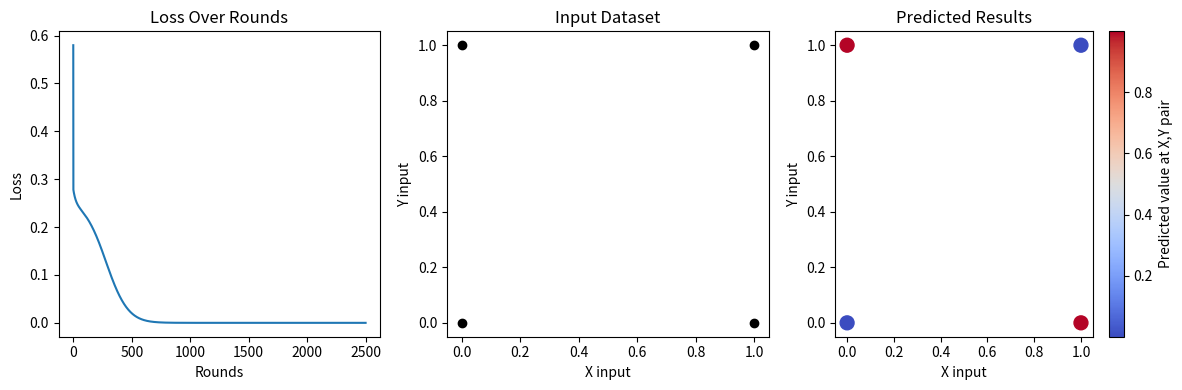

Here is the Python script that generated this plot:
import numpy as np
import matplotlib.pyplot as plt

# sigmoid activation function for the hidden layer
def sigmoid(x):
    return 1 / (1 + np.exp(-x))

# linear activation function for the output layer
def linear(x):
    return x

def main():

    # 1. initialize weights randomly
    # 2. forward propagation to get an output result
    # 3. find value of cost (see how good the output is)
    # 4. back propagation to fix weight and biases
    # 5. repeat steps 2,3,4 until cost function is minimized

#   ==============================================================================================
#   ==============================================================================================

    # define network
    np.random.seed()
    input_neurons = 2
    hidden_neurons = 3
    output_neurons = 1

    # initialize weights and biases for the hidden layer
    weights_hidden = np.random.randn(input_neurons, hidden_neurons)
    bias_hidden = np.random.randn(hidden_neurons)

    # initialize weights and biases for the output layer
    weights_output = np.random.randn(hidden_neurons, output_neurons)
    bias_output = np.random.randn(output_neurons)

    # XOR training set
    X = np.array([[0, 0], [0, 1], [1, 0], [1, 1]])
    y = np.array([[0], [1], [1], [0]])
    learning_rate = 0.1
    rounds = 2500
    loss_history = []

    # training
    for round in range(rounds):

        # forward pass
        hidden_input = bias_hidden + np.dot(X, weights_hidden)
        hidden_output = sigmoid(hidden_input)
        output_input = bias_output + np.dot(hidden_output, weights_output)
        output = linear(output_input)

        # get loss for plotting purposes
        loss = np.mean((output - y) ** 2)
        loss_history.append(loss)

        # backward pass with gradient descent
        output_error = output - y  # MSE
        hidden_error = output_error.dot(weights_output.T)
        
        # get the gradients
        output_delta = output_error  # Linear activation derivative is 1
        hidden_delta = hidden_error * (hidden_output * (1 - hidden_output))  # Took the derivative of gradient
        
        # update the weights and biases, finish backpropagation 
        weights_output -= learning_rate * hidden_output.T.dot(output_delta)
        bias_output -= learning_rate * np.sum(output_delta, axis=0)
        weights_hidden -= learning_rate * X.T.dot(hidden_delta)
        bias_hidden -= learning_rate * np.sum(hidden_delta, axis=0)

    # test model on XOR
    test_input = np.array([[0, 0], [0, 1], [1, 0], [1, 1]])
    predicted_output = linear(sigmoid(test_input.dot(weights_hidden) + bias_hidden).dot(weights_output) + bias_output)
    print("Predicted Output:")
    print(predicted_output)
  
    # create plot
    plt.figure(figsize=(12, 4))
    
    # plot loss function
    plt.subplot(1, 3, 1)
    plt.plot(range(rounds), loss_history)
    plt.xlabel('Rounds')
    plt.ylabel('Loss')
    plt.title('Loss Over Rounds')

    # plot test_input
    plt.subplot(1, 3, 2)
    plt.scatter(test_input[:, 0], test_input[:, 1], c='black', marker='o', label='Input Data')
    plt.xlabel('X input')
    plt.ylabel('Y input')
    plt.title('Input Dataset')

    # plot predicted results
    plt.subplot(1, 3, 3)
    scatter = plt.scatter(test_input[:, 0], test_input[:, 1], c=predicted_output.flatten(), cmap='coolwarm', s=100)
    plt.xlabel('X input')
    plt.ylabel('Y input')
    plt.colorbar(label='Predicted value at X,Y pair')
    plt.title('Predicted Results')

    plt.tight_layout()
    plt.show()

if __name__ == "__main__":
    main()